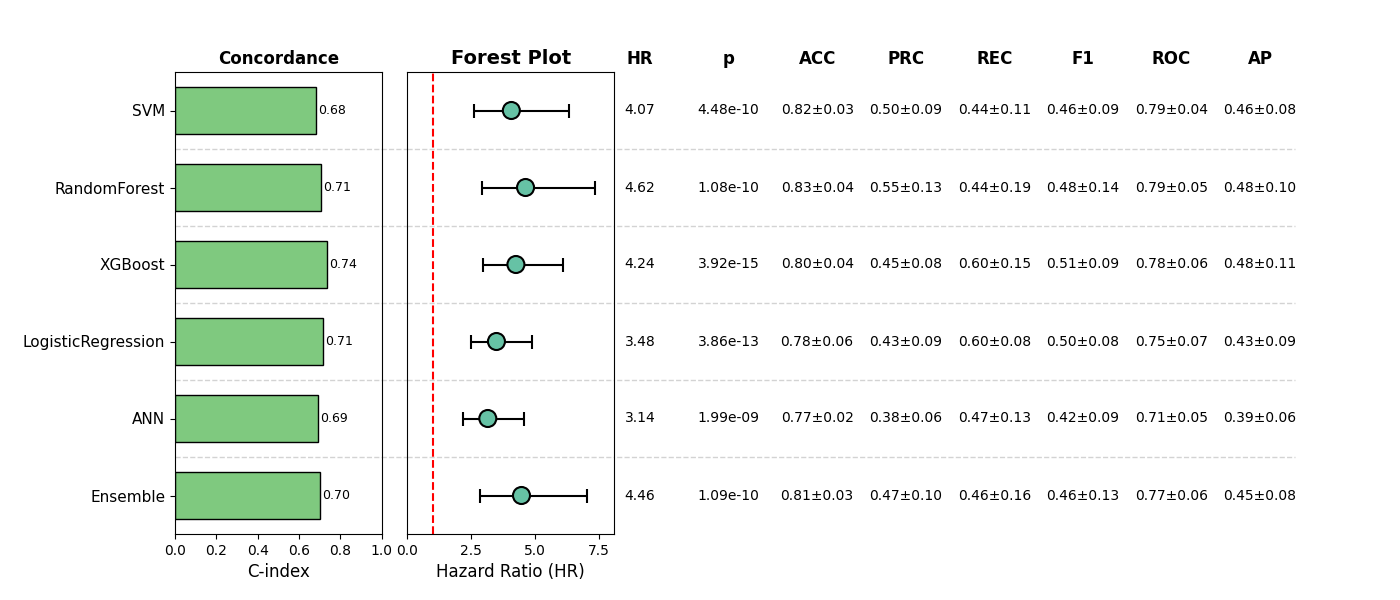

The table this chart was drawn from, first rows:
, Model, HR, CI_lower, CI_upper, p, cindex, accuracy_mean, accuracy_std, precision_mean, precision_std, recall_mean, recall_std, f1_mean, f1_std, roc_auc_mean, roc_auc_std, pr_auc_mean, pr_auc_std, Sig
0, SVM, 4.066, 2.617, 6.319, 4.4780061813583865e-10, 0.6847, 0.8207, 0.0263, 0.5, 0.08875, 0.4351, 0.1077, 0.4616, 0.0907, 0.7884, 0.04131, 0.4606, 0.08119, True
1, RandomForest, 4.622, 2.904, 7.356, 1.0798635226262152e-10, 0.7062, 0.8343, 0.03615, 0.5509, 0.1264, 0.4444, 0.1884, 0.4761, 0.1363, 0.7899, 0.05326, 0.4797, 0.1025, True
2, XGBoost, 4.245, 2.96, 6.088, 3.9183745219537045e-15, 0.7353, 0.7973, 0.03584, 0.4522, 0.07601, 0.5986, 0.1527, 0.5094, 0.09461, 0.7823, 0.06132, 0.4786, 0.1095, True
3, LogisticRegression, 3.483, 2.487, 4.877, 3.857489279498085e-13, 0.7144, 0.7778, 0.05629, 0.4324, 0.09309, 0.5975, 0.08197, 0.497, 0.07886, 0.746, 0.07027, 0.4253, 0.08836, True
4, ANN, 3.143, 2.162, 4.57, 1.9935103283404773e-09, 0.69, 0.77, 0.02355, 0.3784, 0.06071, 0.467, 0.1338, 0.4155, 0.0865, 0.7074, 0.04563, 0.3904, 0.06355, True
5, Ensemble, 4.463, 2.834, 7.03, 1.0939714461080145e-10, 0.7, 0.8148, 0.03179, 0.4683, 0.09976, 0.4566, 0.1582, 0.4599, 0.1297, 0.7733, 0.06059, 0.449, 0.07641, True
